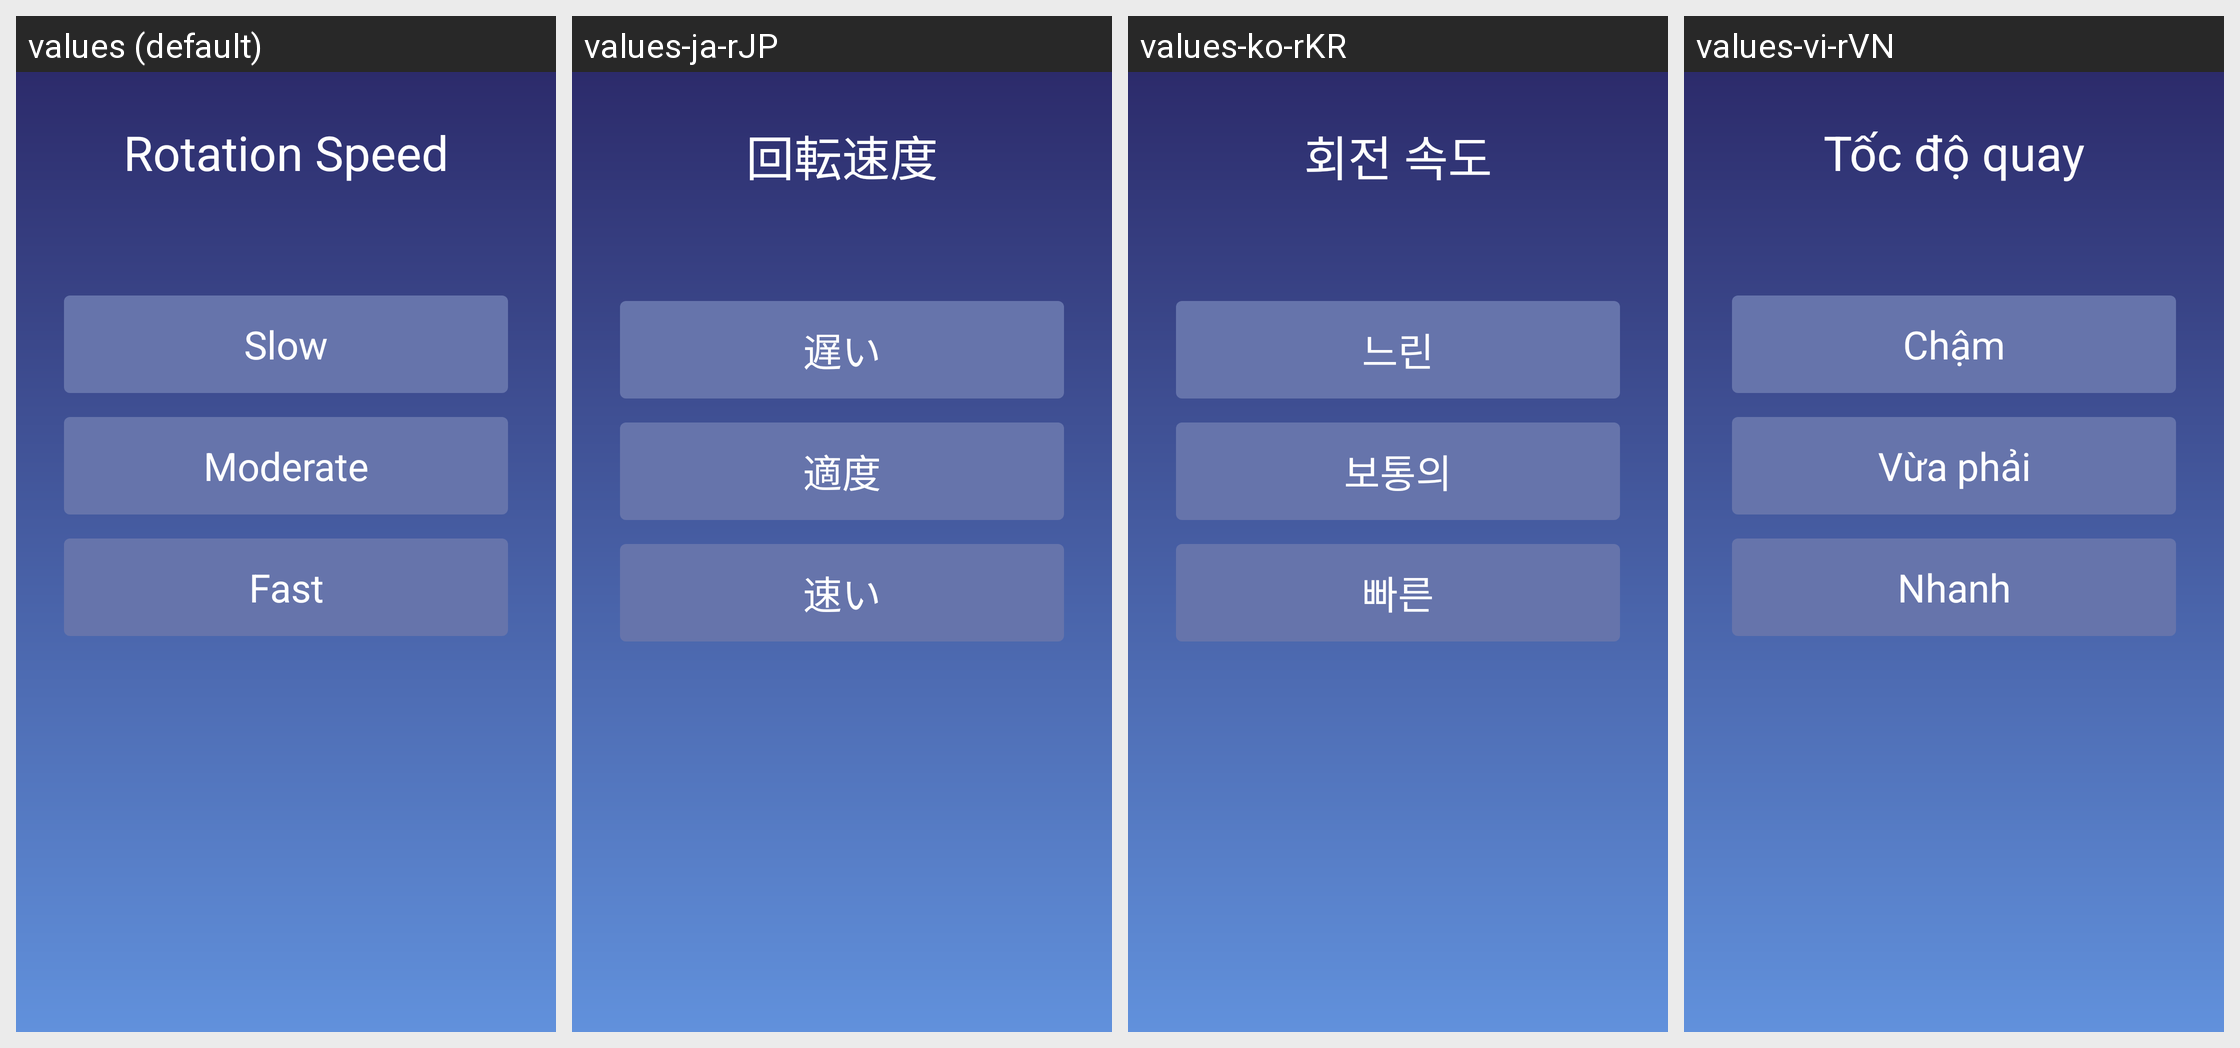

This grid shows one Android layout under several languages. Give, for every string resource on the screen, its name, the default text and each shown locale's text.
Android screen res/layout/activity_speed_select.xml rendered under 4 locales, left to right: values (default), values-ja-rJP, values-ko-rKR, values-vi-rVN. Device: Nexus 5 (rendered at 1080×1920; each locale shown at half size, 540×960, under a caption strip naming it); theme Theme.TwdGameSetting.
Other locales in the repository, not shown: values-ar-rSA, values-bg-rBG, values-cs-rCZ, values-da-rDK, values-de-rDE, values-el-rGR, values-en-rUS, values-es-rES, values-fa-rIR, values-fi-rFI, values-fil-rPH, values-fr-rFR, values-hi-rIN, values-hr-rHR, values-hu-rHU, values-in-rID, values-it-rIT, values-iw-rIL, values-lt-rLT, values-lv-rLV, values-ms-rMY, values-nb-rNO, values-nl-rNL, values-pl-rPL, values-pt-rPT, values-ro-rRO, values-ru-rRU, values-sk-rSK, values-sl-rSI, values-sv-rSE, values-th-rTH, values-tr-rTR, values-uk-rUA, values-zh-rCN.
Strings drawn on this screen, with the default value and each locale's value (text and hints the layout hard-codes, and strings that could not be matched under every locale, appear in the picture but are not listed):

light_rotation_speed
  values: Rotation Speed
  values-ja-rJP: 回転速度
  values-ko-rKR: 회전 속도
  values-vi-rVN: Tốc độ quay

light_rotation_speed_slow
  values: Slow
  values-ja-rJP: 遅い
  values-ko-rKR: 느린
  values-vi-rVN: Chậm

light_rotation_speed_moderate
  values: Moderate
  values-ja-rJP: 適度
  values-ko-rKR: 보통의
  values-vi-rVN: Vừa phải

light_rotation_speed_fast
  values: Fast
  values-ja-rJP: 速い
  values-ko-rKR: 빠른
  values-vi-rVN: Nhanh
